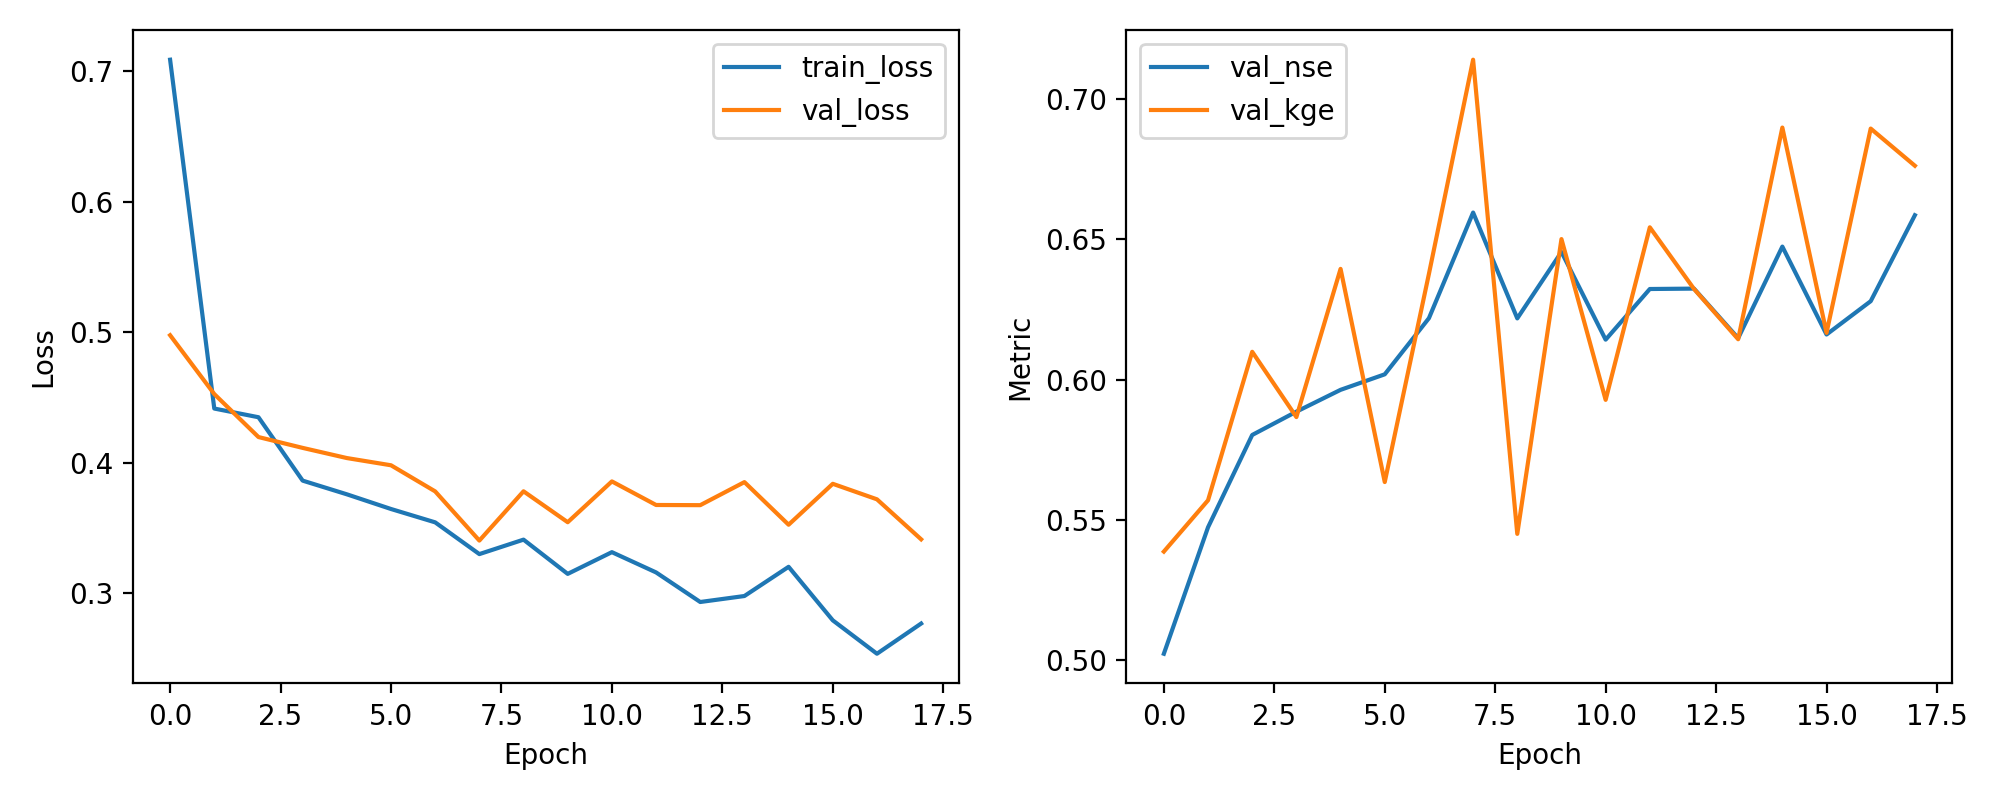

Values plotted in this chart, from the file beside it:
epoch, train_loss, val_loss, val_nse, val_kge
1, 0.709, 0.4978, 0.5022, 0.5386
2, 0.4416, 0.4527, 0.5473, 0.5569
3, 0.435, 0.4198, 0.5802, 0.6099
4, 0.3864, 0.4114, 0.5886, 0.5866
5, 0.3759, 0.4037, 0.5963, 0.6395
6, 0.3646, 0.3981, 0.6019, 0.5634
7, 0.3544, 0.3781, 0.6219, 0.6377
8, 0.33, 0.3404, 0.6596, 0.7141
9, 0.3411, 0.3782, 0.6218, 0.5449
10, 0.3149, 0.3545, 0.6455, 0.6501
11, 0.3315, 0.3858, 0.6142, 0.5928
12, 0.316, 0.3677, 0.6323, 0.6543
13, 0.2933, 0.3675, 0.6325, 0.6323
14, 0.2979, 0.3852, 0.6148, 0.6144
15, 0.3203, 0.3526, 0.6474, 0.6899
16, 0.2793, 0.3839, 0.6161, 0.6167
17, 0.2536, 0.372, 0.628, 0.6896
18, 0.2768, 0.3414, 0.6586, 0.6763
